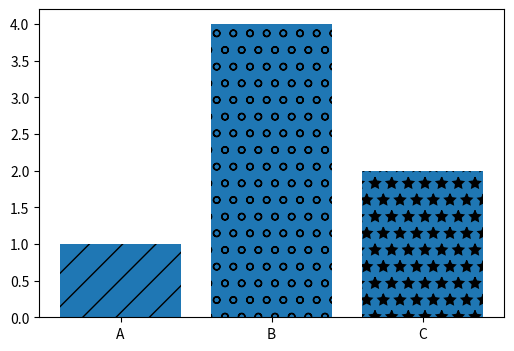

Write the Python code that produced this figure. (Note: this script raises an exception after producing the figure.)
# Bar Chart

import matplotlib.pyplot as plt
plt.figure(figsize=(6, 4))
labels = ['A', 'B', 'C']
values = [1, 4, 2]
bars = plt.bar(labels, values)
patterns = ['/', 'o', '*']
for bar in bars:
    bar.set_hatch(patterns.pop(0))
# bars[0].set_hatch('/')
# bars[1].set_hatch('o')
# bars[2].set_hatch('*')

plt.savefig('./GraphClass/barChart.png')
plt.show()